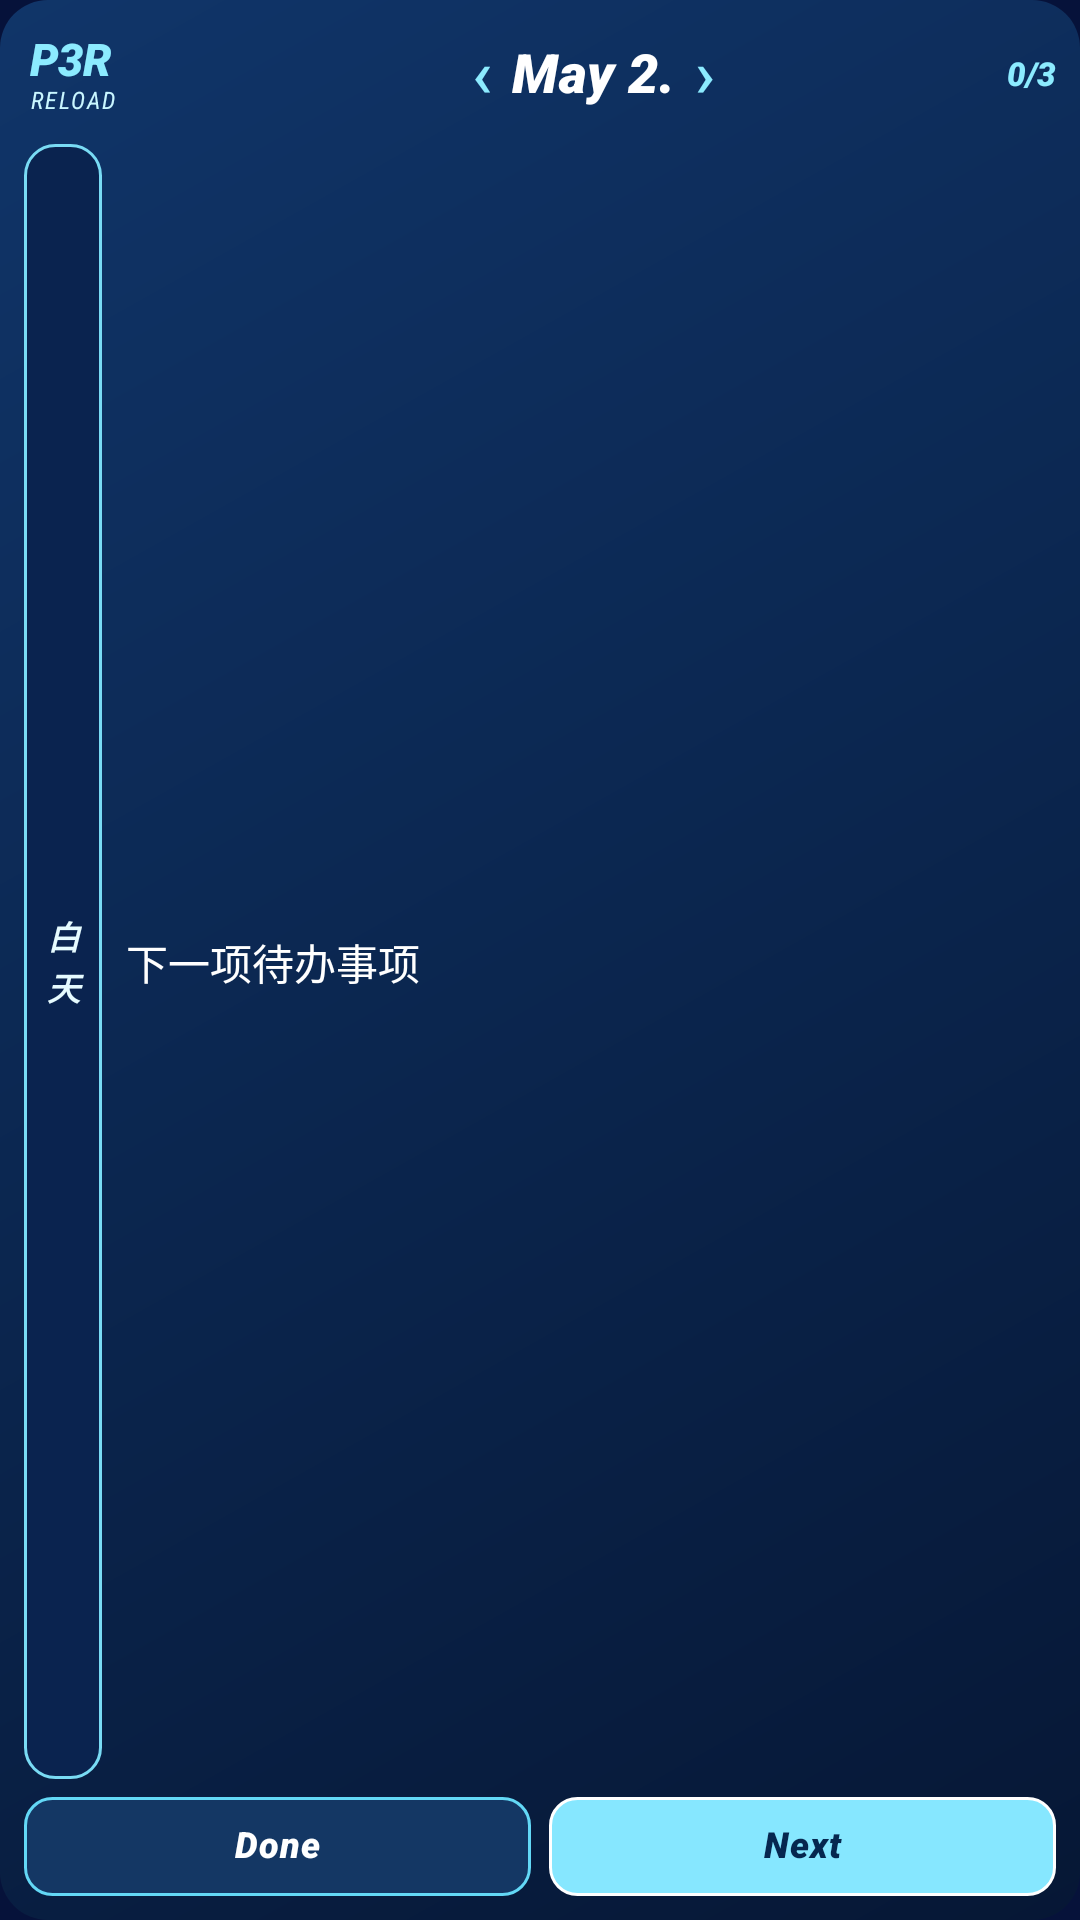

Here is an Android app screen rendered from its layout file. Give the layout XML and the strings, colors and styles it references.
<!-- AndroidManifest.xml: application theme P3R.App -->
<!-- res/layout/widget_night_compact.xml -->
<?xml version="1.0" encoding="utf-8"?>
<LinearLayout xmlns:android="http://schemas.android.com/apk/res/android"
    android:id="@+id/widget_root"
    android:layout_width="match_parent" android:layout_height="match_parent"
    android:orientation="vertical" android:padding="8dp"
    android:background="@drawable/bg_widget_night">

    <LinearLayout android:id="@+id/widget_header" android:layout_width="match_parent"
        android:layout_height="34dp" android:orientation="horizontal" android:gravity="center_vertical">

        <LinearLayout android:id="@+id/widget_brand_wrap" android:layout_width="52dp" android:layout_height="match_parent"
            android:orientation="vertical" android:gravity="center_vertical" android:paddingStart="2dp" android:paddingEnd="4dp">
            <TextView android:id="@+id/widget_brand_main" android:layout_width="wrap_content" android:layout_height="wrap_content"
                android:text="P3R" android:textColor="#8CEBFF" android:textSize="15sp"
                android:fontFamily="sans-serif-black" android:textStyle="bold|italic" android:includeFontPadding="false" />
            <TextView android:id="@+id/widget_brand_sub" android:layout_width="wrap_content" android:layout_height="wrap_content"
                android:text="RELOAD" android:textColor="#C9F6FF" android:textSize="8sp"
                android:fontFamily="sans-serif-condensed" android:textStyle="italic" android:letterSpacing="0.08"
                android:includeFontPadding="false" />
        </LinearLayout>

        <LinearLayout android:layout_width="0dp" android:layout_weight="1" android:layout_height="match_parent"
            android:orientation="horizontal" android:gravity="center">
            <TextView android:id="@+id/widget_prev" android:layout_width="20dp" android:layout_height="match_parent"
                android:gravity="center" android:text="‹" android:textColor="#8CEBFF" android:textSize="22sp"
                android:fontFamily="sans-serif-medium" android:includeFontPadding="false"
                android:contentDescription="上一个游戏日期" />
            <TextView android:id="@+id/widget_date" android:layout_width="wrap_content" android:layout_height="match_parent"
                android:gravity="center" android:fontFamily="sans-serif-black" android:textStyle="bold|italic"
                android:letterSpacing="0.01" android:text="May 2." android:textColor="#FFFFFF" android:textSize="18sp"
                android:includeFontPadding="false" android:contentDescription="打开这个日期" />
            <TextView android:id="@+id/widget_next" android:layout_width="20dp" android:layout_height="match_parent"
                android:gravity="center" android:text="›" android:textColor="#8CEBFF" android:textSize="22sp"
                android:fontFamily="sans-serif-medium" android:includeFontPadding="false"
                android:contentDescription="下一个游戏日期" />
        </LinearLayout>

        <TextView android:id="@+id/widget_progress" android:layout_width="wrap_content"
            android:layout_height="match_parent" android:gravity="center_vertical|end"
            android:text="0/3" android:fontFamily="sans-serif-black" android:textColor="#8CEBFF"
            android:textStyle="bold|italic" android:textSize="11sp" android:includeFontPadding="false"
            android:contentDescription="当前日期完成进度" />
    </LinearLayout>

    <LinearLayout android:layout_width="match_parent" android:layout_height="0dp"
        android:layout_weight="1" android:orientation="horizontal"
        android:gravity="center_vertical" android:layout_marginTop="6dp" android:layout_marginBottom="6dp">
        <TextView android:id="@+id/widget_period" android:layout_width="26dp" android:layout_height="match_parent"
            android:background="@drawable/bg_widget_period_night" android:gravity="center" android:text="白&#10;天"
            android:fontFamily="sans-serif-black" android:textStyle="bold|italic"
            android:textColor="#E6FBFF" android:textSize="11sp" android:lineSpacingExtra="1dp"
            android:includeFontPadding="false" android:maxLines="2" />
        <LinearLayout android:layout_width="0dp" android:layout_weight="1" android:layout_height="match_parent"
            android:orientation="vertical" android:gravity="center_vertical" android:paddingStart="8dp">
            <TextView android:id="@+id/widget_task" android:layout_width="match_parent" android:layout_height="0dp"
                android:layout_weight="1" android:gravity="center_vertical|start" android:text="下一项待办事项"
                android:fontFamily="sans-serif-medium" android:textColor="#FFFFFF" android:textSize="14sp"
                android:ellipsize="end" android:maxLines="3" android:includeFontPadding="false"
                android:contentDescription="打开当前任务的完整攻略" />
            <TextView android:id="@+id/widget_location" android:layout_width="match_parent"
                android:layout_height="wrap_content" android:visibility="gone" android:maxLines="1"
                android:ellipsize="end" android:fontFamily="sans-serif-condensed" android:textStyle="italic"
                android:textColor="#C4E6F7" android:textSize="11sp" android:text="Location" android:includeFontPadding="false" />
        </LinearLayout>
    </LinearLayout>

    <LinearLayout android:layout_width="match_parent" android:layout_height="33dp"
        android:orientation="horizontal" android:gravity="center_vertical">
        <TextView android:id="@+id/widget_done" android:layout_width="0dp" android:layout_weight="1"
            android:layout_height="match_parent" android:background="@drawable/bg_widget_button_night"
            android:text="Done" android:textColor="#FFFFFF" android:gravity="center"
            android:fontFamily="sans-serif-black" android:textStyle="bold|italic" android:textSize="12sp"
            android:letterSpacing="0.03" android:maxLines="1" android:ellipsize="end" android:includeFontPadding="false" />
        <TextView android:id="@+id/widget_next_todo" android:layout_marginStart="6dp"
            android:layout_width="0dp" android:layout_weight="1" android:layout_height="match_parent"
            android:background="@drawable/bg_widget_next_night" android:text="Next"
            android:textColor="#06274F" android:gravity="center"
            android:fontFamily="sans-serif-black" android:textStyle="bold|italic" android:textSize="12sp"
            android:letterSpacing="0.03" android:maxLines="1" android:ellipsize="end" android:includeFontPadding="false"
            android:contentDescription="在小组件内显示下一条未完成任务" />
    </LinearLayout>
</LinearLayout>
<!-- resources referenced by this layout -->
<resources>
  <!-- drawable bg_widget_button_night (drawable) -->
  <shape xmlns:android="http://schemas.android.com/apk/res/android" android:shape="rectangle">
      <solid android:color="#143764"/><stroke android:width="1dp" android:color="#63D8F6"/><corners android:radius="9dp"/>
  </shape>
  <!-- drawable bg_widget_next_night (drawable) -->
  <shape xmlns:android="http://schemas.android.com/apk/res/android" android:shape="rectangle">
      <solid android:color="#86E7FF"/><stroke android:width="1dp" android:color="#FFFFFF"/><corners android:radius="9dp"/>
  </shape>
  <!-- drawable bg_widget_night (drawable) -->
  <shape xmlns:android="http://schemas.android.com/apk/res/android"><gradient android:startColor="#103569" android:endColor="#061735" android:angle="315"/><corners android:radius="16dp"/></shape>
  <!-- drawable bg_widget_period_night (drawable) -->
  <shape xmlns:android="http://schemas.android.com/apk/res/android" android:shape="rectangle">
      <solid android:color="#0A234F"/><stroke android:width="1dp" android:color="#79DBF4"/><corners android:radius="10dp"/>
  </shape>
  <style name="P3R.App" parent="android:style/Theme.Material.NoActionBar">
     <item name="android:windowBackground">#06123A</item>
     <item name="android:statusBarColor">#06123A</item>
     <item name="android:navigationBarColor">#06123A</item>
     <item name="android:colorAccent">#3CE4FF</item>
   </style>
</resources>
